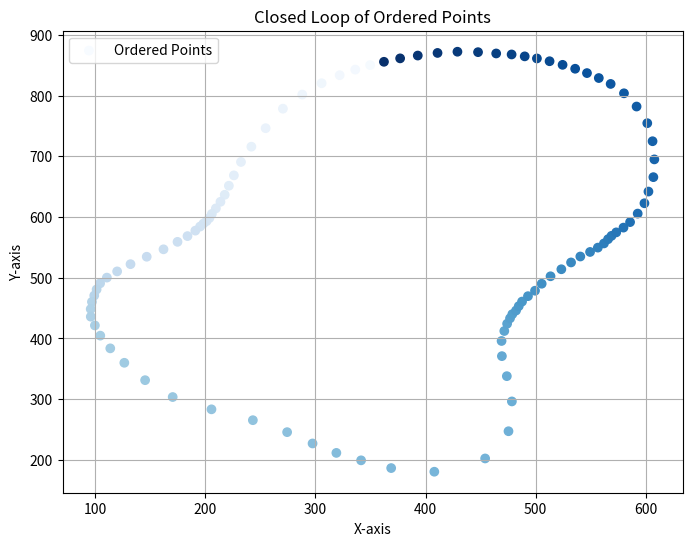

The script that saved this image:
import numpy as np
import matplotlib.pyplot as plt
from scipy.spatial import distance

def find_closest_point(current_point, remaining_points):
    min_distance = float('inf')
    closest_point = None
    closest_index = -1

    for i, point in enumerate(remaining_points):
        dist = distance.euclidean(current_point, point)
        if dist < min_distance:
            min_distance = dist
            closest_point = point
            closest_index = i

    return closest_point, closest_index

def create_closed_loop(points):
    remaining_points = points.copy()
    ordered_points = [remaining_points.pop(0)]

    while remaining_points:
        current_point = ordered_points[-1]
        closest_point, closest_index = find_closest_point(current_point, remaining_points)

        if closest_point is not None:
            ordered_points.append(closest_point)
            remaining_points.pop(closest_index)
        else:
            break

    # Check if the loop is closed and add the starting point if needed
    if not np.array_equal(ordered_points[0], ordered_points[-1]):
        ordered_points.append(ordered_points[0])

    return ordered_points

# Your 'points' list here...
import numpy as np

points = [
    np.array([362.25714286, 855.62857143]), np.array([288.109375, 801.65625]), np.array([607.65671642, 694.86567164]),
    np.array([501.07407407, 861.14814815]), np.array([540.47619048, 534.9047619]), np.array([492.96969697, 469.57575758]),
    np.array([ 97.2173913 , 460.17391304]), np.array([297.45454545, 226.92727273]), np.array([341.5       , 199.13793103]),
    np.array([532.06666667, 525.11111111]), np.array([524.36666667, 850.63333333]), np.array([ 96.11111111, 448.33333333]),
    np.array([447.64102564, 871.51282051]), np.array([270.53623188, 778.39130435]), np.array([203.83333333, 598.33333333]),
    np.array([162.18055556, 546.75]), np.array([376.9375 , 861.28125]), np.array([205.70707071, 283.16161616]),
    np.array([368.80597015, 186.40298507]), np.array([206.05263158, 605.05263158]), np.array([209.71428571, 614.19047619]),
    np.array([126.61904762, 359.82539683]), np.array([104.8 , 404.55]), np.array([254.87272727, 746.27272727]),
    np.array([183.95454545, 568.52272727]), np.array([305.67924528, 820.33962264]), np.array([201.25, 593.16666667]),
    np.array([226.05263158, 668.55263158]), np.array([579.64285714, 582.5]), np.array([198.41176471, 589.23529412]),
    np.array([469.29508197, 370.78688525]), np.array([428.95121951, 872.2195122]), np.array([505.41304348, 490.04347826]),
    np.array([217.72413793, 636.55172414]), np.array([170.51685393, 303.40449438]), np.array([568.7826087 , 568.91304348]),
    np.array([592.54285714, 605.6]), np.array([101.45454545, 480.59090909]), np.array([146.94805195, 534.50649351]),
    np.array([232.4893617 , 690.63829787]), np.array([471.48148148, 412.18518519]), np.array([556.38461538, 549.53846154]),
    np.array([392.94736842, 865.92105263]), np.array([475.28125   , 247.08333333]), np.array([499.35714286, 478.54761905]),
    np.array([241.92592593, 715.7962963]), np.array([145.48275862, 331.18390805]), np.array([585.625 , 591.5625]),
    np.array([ 99.31818182, 470.59090909]), np.array([110.78431373, 500.11764706]), np.array([174.89655172, 559.05172414]),
    np.array([132.23611111, 522.27777778]), np.array([565.65217391, 563.43478261]), np.array([490.        , 864.58333333]),
    np.array([469.        , 395.76744186]), np.array([221.5       , 651.46666667]), np.array([104.63888889, 490.72222222]),
    np.array([478.35789474, 296.17894737]), np.array([606.77192982, 665.61403509]), np.array([549.31428571, 542.4]),
    np.array([213.86363636, 625.]), np.array([474.03846154, 424.15384615]), np.array([478.10714286, 867.71428571]),
    np.array([512.5625, 856.5625]), np.array([195.36842105, 584.21052632]), np.array([561.91666667, 556.41666667]),
    np.array([319.05882353, 211.39215686]), np.array([473.7804878 , 337.80487805]), np.array([482.13333333, 445.93333333]),
    np.array([336.22222222, 842.77777778]), np.array([573.08, 574.64]), np.array([243.27777778, 265.27777778]),
    np.array([580.09302326, 803.74418605]), np.array([322.05128205, 833.53846154]), np.array([113.86792453, 383.60377358]),
    np.array([602.30232558, 641.88372093]), np.array([546.51724138, 837.03448276]), np.array([568.        , 819.16216216]),
    np.array([484.6 , 453.15]), np.array([ 99.90625, 421.34375]), np.array([523.25454545, 513.89090909]),
    np.array([601.23728814, 754.50847458]), np.array([591.53191489, 781.93617021]), np.array([120.09836066, 510.36065574]),
    np.array([ 96.17857143, 435.78571429]), np.array([191.0625, 577.5]), np.array([476.66666667, 433.0952381]),
    np.array([606.02898551, 724.7826087]), np.array([513.43396226, 502.32075472]), np.array([478.76190476, 439.9047619]),
    np.array([454.08064516, 202.24193548]), np.array([557.25, 828.875]), np.array([464.11764706, 869.35294118]),
    np.array([274.375, 245.578125]), np.array([598.66666667, 622.58974359]), np.array([487.5862069 , 460.65517241]),
    np.array([349.72, 850.2]), np.array([535.78571429, 844.17857143]), np.array([410.87804878, 870.2195122]),
    np.array([407.96825397, 180.38095238])
]


ordered_points = create_closed_loop(points)

# 'ordered_points' now contains the sequence of points forming the closed loop
ordered_points = np.array(ordered_points)
points = np.array(points)
# Plotting the points forming the closed loop
plt.figure(figsize=(8, 6))

gradient = np.linspace(0, 1, len(ordered_points))

# Create a colormap using the gradient (from green to blue)
colors = plt.cm.Blues(gradient)

# Scatter plot with gradient colors
plt.scatter(
    [point[0] for point in ordered_points],
    [point[1] for point in ordered_points],
    color=colors,
    label='Ordered Points'
)

# plt.plot(ordered_points[:, 0], ordered_points[:, 1], color='red', linestyle='-', label='Closed Loop')
plt.title('Closed Loop of Ordered Points')
plt.xlabel('X-axis')
plt.ylabel('Y-axis')
plt.legend()
plt.grid(True)
plt.show()